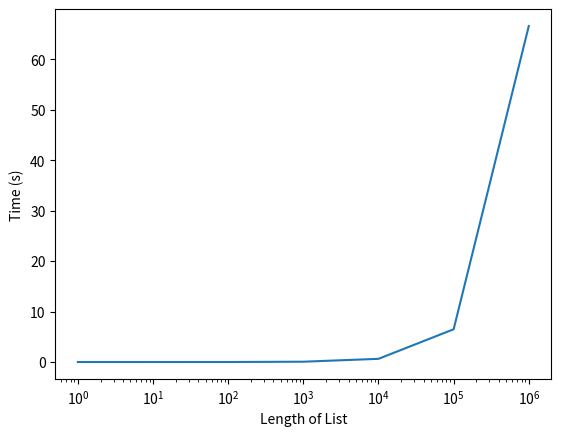

The matplotlib source for this figure:
#!usr/bin/env python3
'''
[redacted]
'''

def rand_sum(n):
    '''
    :param n, an integer:
    :return a list of times where each element is the amount of time it takes to sum a list:
    '''
    from numpy import random as nprandom
    from time import time
    sum_time = []
    for i in range(len(n)):
        a = nprandom.random_sample((n[i],))
        # https://docs.scipy.org/doc/numpy-1.14.0/reference/generated/numpy.random.random_sample.html#numpy.random.random_sample

        start_time = time()
        sum(a)
        end_time = (time() - start_time) * 1000
        sum_time.append(end_time)

    return sum_time
    # print("{0:.10f}".format(sort_time[i]))


if __name__ == '__main__':
    import matplotlib.pyplot as plt
    n = [1, 10, 100, 1000, 10000, 100000, 1000000]
    sum_time = rand_sum(n)
    plt.semilogx(n, sum_time)
    plt.ylabel("Time (s)")
    plt.xlabel("Length of List")
    plt.show()
